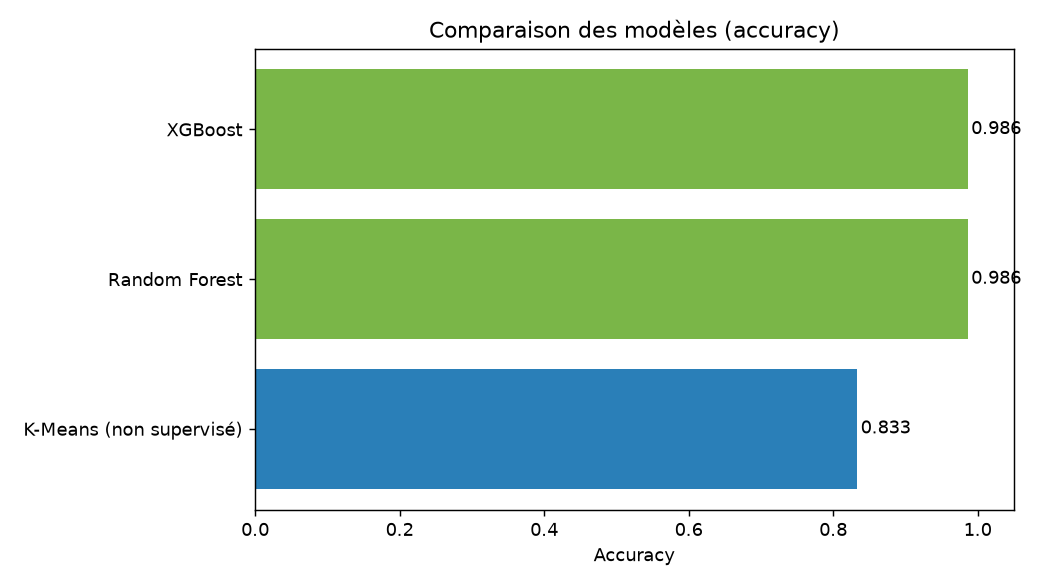

The file beside this chart, header and first rows:
, accuracy
K-Means (non supervisé), 0.833
Random Forest, 0.9859
XGBoost, 0.9859
